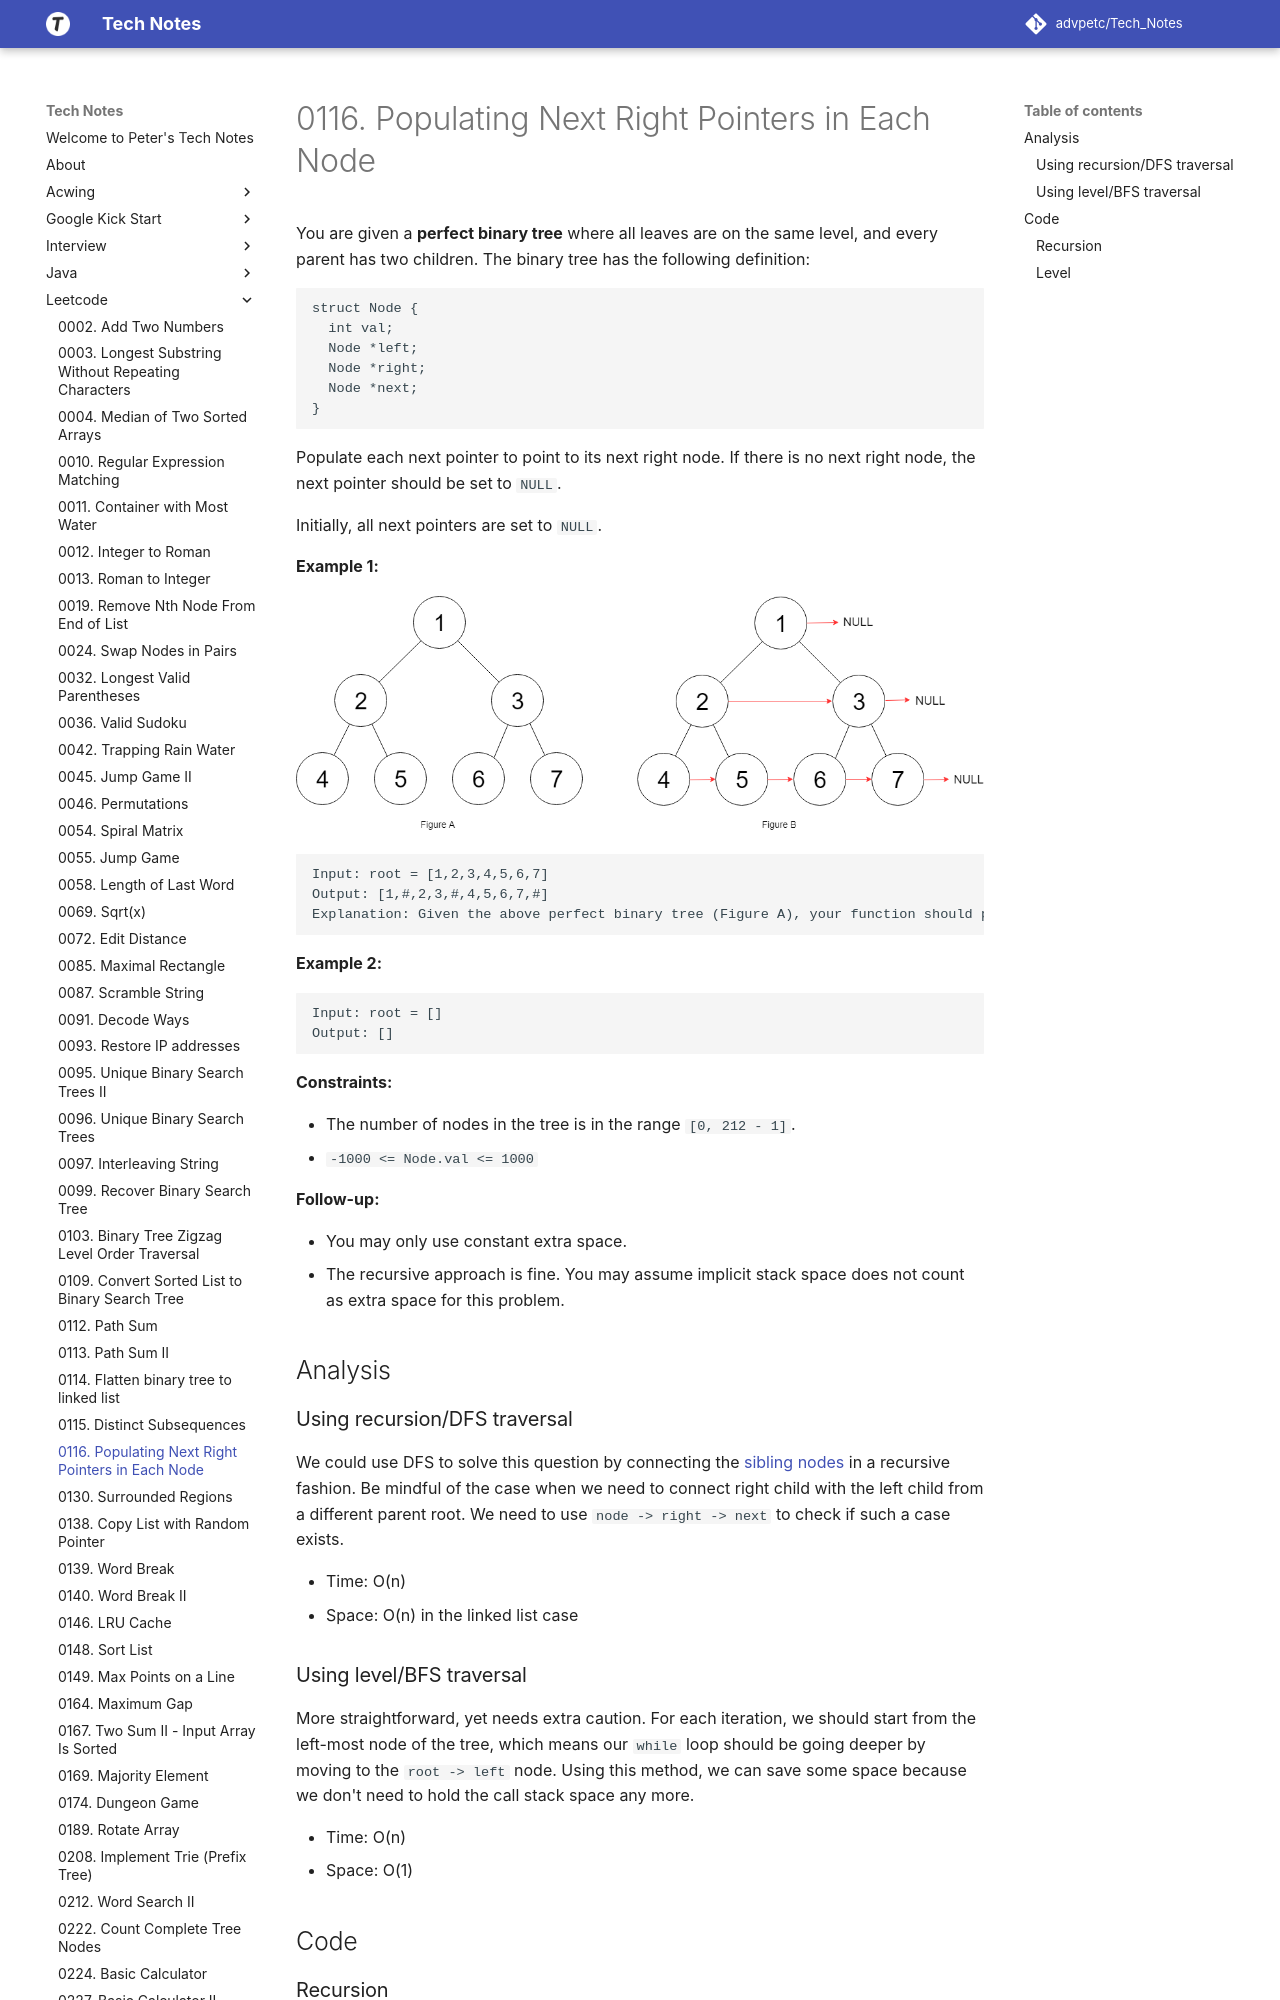

repository: advpetc/tech_notes · page: Leetcode/0116-Populating-Next-Right-Pointers-in-Each-Node/index.html · generator: mkdocs

# 0116. Populating Next Right Pointers in Each Node

You are given a **perfect binary tree** where all leaves are on the same level, and every parent has two children. The binary tree has the following definition:

```
struct Node {
  int val;
  Node *left;
  Node *right;
  Node *next;
}
```

Populate each next pointer to point to its next right node. If there is no next right node, the next pointer should be set to `NULL`.

Initially, all next pointers are set to `NULL`.

 

**Example 1:**

![img](resources/116_sample.png)

```
Input: root = [1,2,3,4,5,6,7]
Output: [1,#,2,3,#,4,5,6,7,#]
Explanation: Given the above perfect binary tree (Figure A), your function should populate each next pointer to point to its next right node, just like in Figure B. The serialized output is in level order as connected by the next pointers, with '#' signifying the end of each level.
```

**Example 2:**

```
Input: root = []
Output: []
```

 

**Constraints:**

- The number of nodes in the tree is in the range `[0, 212 - 1]`.
- `-1000 <= Node.val <= 1000`

 

**Follow-up:**

- You may only use constant extra space.
- The recursive approach is fine. You may assume implicit stack space does not count as extra space for this problem.

## Analysis
